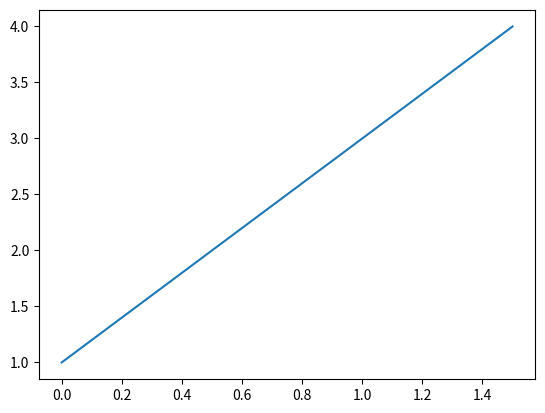

Here is the Python script that generated this plot:
import numpy as np
import sympy as sp
import matplotlib.pyplot as plt

nodes = [0, 0.5, 1, 1.5]
values = [1, 2, 3, 4]

def lx (nodes, k, x):
    res = 1
    for i in range(len(nodes)):
        if i != k:
            res *= (x - nodes[i]) / (nodes[k] - nodes[i])
    return res

def L (values, nodes, x):
    res = 0
    for k in range(len(nodes)):
        res += values[k] * lx(nodes, k, x)
    return res

x_points = np.linspace(0, 1.5, 100)

plt.plot(x_points, L(values, nodes, x_points))
plt.show()

x = sp.symbols('x')
print(sp.expand(L(values, nodes, x)))
